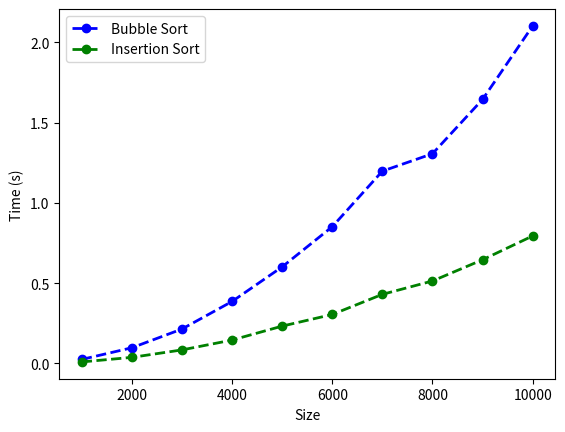

Write Python code to recreate this figure.
# Author: Kevin Riemer
# [redacted]
# Date: 7/19/2022
# Description: Function that shows how long the bubble sort and insertion sort
#              algorithms take to run and plots it using matplotlib.

import time
import random
from matplotlib import pyplot
import functools


def sort_timer(func):
    """Decorator function. Times how many seconds it takes the bubble_sort and insertion_sort functions to run"""
    bubble_time = []
    insertion_time = []

    @functools.wraps(func)
    def sort_timer_wrap(*args, **kwargs):
        """Wrapper function for sort_timer"""
        begin_time = time.perf_counter()
        func(*args, **kwargs)
        end_time = time.perf_counter()
        total_time = end_time - begin_time

        while func.__name__ == "insertion_sort":
            insertion_time.append(total_time)
            return insertion_time

        while func.__name__ == "bubble_sort":
            bubble_time.append(total_time)
            return bubble_time

    return sort_timer_wrap


@sort_timer
def bubble_sort(a_list):
    """
    Sorts a_list in ascending order
    """
    for pass_num in range(len(a_list) - 1):
        for index in range(len(a_list) - 1 - pass_num):
            if a_list[index] > a_list[index + 1]:
                temp = a_list[index]
                a_list[index] = a_list[index + 1]
                a_list[index + 1] = temp


@sort_timer
def insertion_sort(a_list):
    """
    Sorts a_list in ascending order
    """
    for index in range(1, len(a_list)):
        value = a_list[index]
        pos = index - 1
        while pos >= 0 and a_list[pos] > value:
            a_list[pos + 1] = a_list[pos]
            pos -= 1
        a_list[pos + 1] = value


def compare_sorts(dec_func1, dec_func2):
    """
    Randomly generates a list of numbers corresponding to each size in size_thousands. Then creates a copy
    of that list and calls the decorator function to time how long it take the bubble and insertion sort
    to sort the lists. Then plots the results for each size_thousands value.
    """
    size_thousands = [1000, 2000, 3000, 4000, 5000, 6000, 7000, 8000, 9000, 10000]
    for size in size_thousands:
        list_1 = []
        for num in range(1, size + 1):
            random_num = random.randint(1, 10000)
            list_1.append(random_num)

        list_2 = list(list_1)

        bubble_data = dec_func1(list_1)
        insertion_data = dec_func2(list_2)

    pyplot.plot(size_thousands, bubble_data, 'bo--', linewidth=2,
                label='Bubble Sort')
    pyplot.plot(size_thousands, insertion_data, 'go--', linewidth=2,
                label='Insertion Sort')
    pyplot.xlabel("Size")
    pyplot.ylabel("Time (s)")
    pyplot.legend(loc='upper left')
    pyplot.show()


compare_sorts(bubble_sort, insertion_sort)

